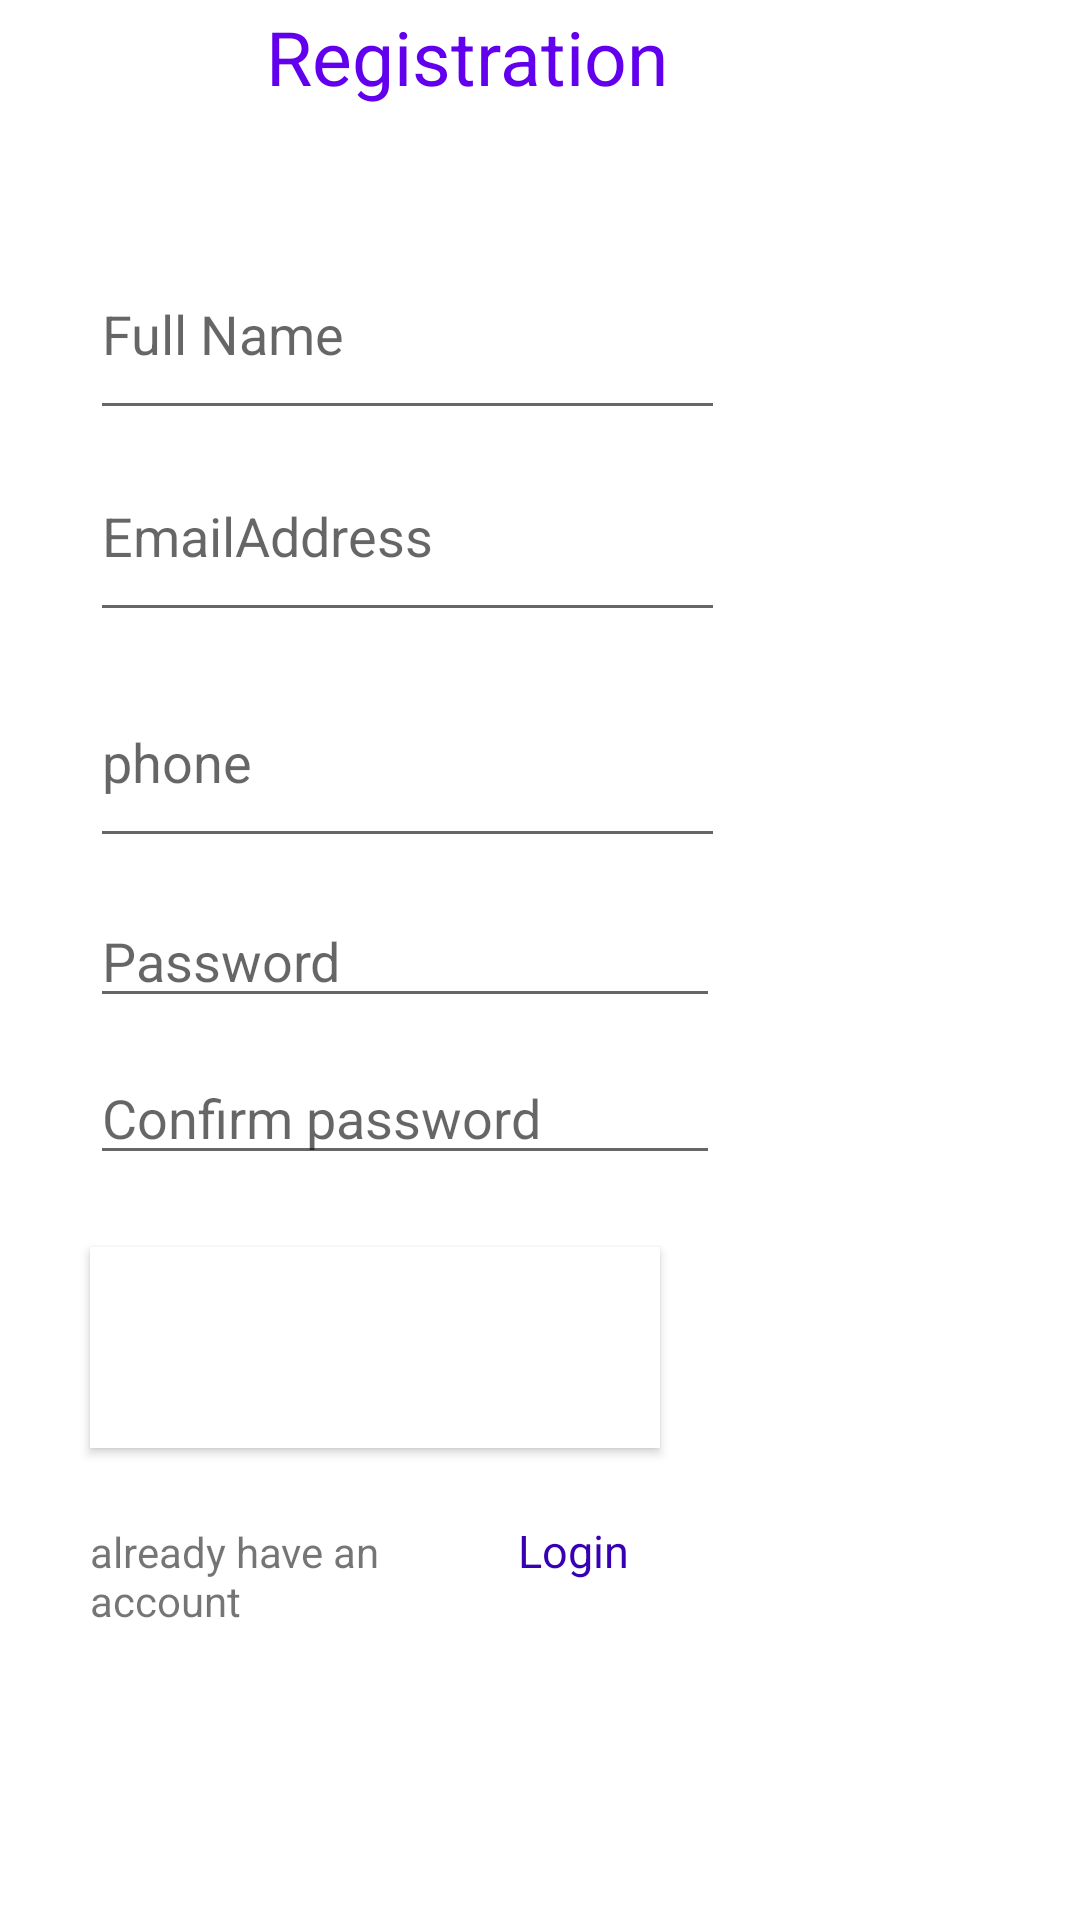

This screen was rendered from an Android layout file. Write that file and the resources it references.
<!-- AndroidManifest.xml: application theme Theme.Mid_login -->
<!-- res/layout/activity_main.xml -->
<?xml version="1.0" encoding="utf-8"?>
<androidx.constraintlayout.widget.ConstraintLayout xmlns:android="http://schemas.android.com/apk/res/android"
    xmlns:app="http://schemas.android.com/apk/res-auto"
    xmlns:tools="http://schemas.android.com/tools"
    android:layout_width="match_parent"
    android:layout_height="match_parent"
    tools:context=".MainActivity">


    <TextView
        android:id="@+id/textView"
        android:layout_width="183dp"
        android:layout_height="0dp"
        android:layout_marginTop="2dp"
        android:layout_marginBottom="7dp"
        android:text="Registration"
        android:textColor="@color/purple_500"
        android:textSize="25sp"
        app:layout_constraintBottom_toTopOf="@+id/Edit_name"
        app:layout_constraintEnd_toEndOf="parent"
        app:layout_constraintStart_toStartOf="parent"
        app:layout_constraintTop_toTopOf="parent" />

    <EditText
        android:id="@+id/Edit_name"
        android:layout_width="0dp"
        android:layout_height="0dp"

        android:ems="10"
        android:hint="Full Name"
        android:inputType="textPersonName"
        app:layout_constraintBottom_toTopOf="@+id/Edit_emailaddress"
        app:layout_constraintEnd_toEndOf="@+id/Edit_emailaddress"
        app:layout_constraintStart_toStartOf="@+id/Edit_emailaddress"
        app:layout_constraintTop_toBottomOf="@+id/textView" />

    <EditText
        android:id="@+id/Edit_emailaddress"
        android:layout_width="0dp"
        android:layout_height="0dp"
        android:layout_marginBottom="8dp"
        android:ems="10"
        android:hint="EmailAddress"
        app:layout_constraintBottom_toTopOf="@+id/Edit_TextPhone"
        app:layout_constraintEnd_toEndOf="@+id/Edit_TextPhone"
        app:layout_constraintStart_toStartOf="@+id/Edit_TextPhone"
        app:layout_constraintTop_toBottomOf="@+id/Edit_name" />

    <EditText
        android:id="@+id/Edit_TextPhone"
        android:layout_width="0dp"
        android:layout_height="0dp"
        android:layout_marginStart="30dp"
        android:layout_marginEnd="30dp"
        android:layout_marginBottom="12dp"
        android:ems="10"
        android:hint="phone"
        app:layout_constraintBottom_toTopOf="@+id/Edit_passsword"
        app:layout_constraintEnd_toEndOf="@+id/textView"
        app:layout_constraintStart_toStartOf="parent"
        app:layout_constraintTop_toBottomOf="@+id/Edit_emailaddress" />

    <EditText
        android:id="@+id/Edit_passsword"
        android:layout_width="wrap_content"
        android:layout_height="wrap_content"

        android:layout_marginBottom="11dp"
        android:ems="10"
        android:hint="Password"
        app:layout_constraintBottom_toTopOf="@+id/Edit_password3"
        app:layout_constraintStart_toStartOf="@+id/Edit_TextPhone"
        app:layout_constraintTop_toBottomOf="@+id/Edit_TextPhone" />

    <EditText
        android:id="@+id/Edit_password3"
        android:layout_width="wrap_content"
        android:layout_height="wrap_content"
        android:layout_marginBottom="24dp"
        android:ems="10"
        android:hint="Confirm password"
        app:layout_constraintBottom_toTopOf="@+id/button2"
        app:layout_constraintStart_toStartOf="@+id/Edit_passsword"
        app:layout_constraintTop_toBottomOf="@+id/Edit_passsword" />

    <Button
        android:id="@+id/button2"
        android:layout_width="190dp"
        android:layout_height="0dp"
        android:layout_marginStart="30dp"
        android:layout_marginBottom="24dp"
        android:background="@color/white"
        android:text="Signup"
        android:textColor="@color/white"
        app:layout_constraintBottom_toTopOf="@+id/gotologin"
        app:layout_constraintStart_toStartOf="parent"
        app:layout_constraintTop_toBottomOf="@+id/Edit_password3" />

    <TextView
        android:id="@+id/textView6"
        android:layout_width="0dp"
        android:layout_height="65dp"
        android:layout_marginStart="30dp"
        android:text="already have an account"
        app:layout_constraintBaseline_toBaselineOf="@+id/gotologin"
        app:layout_constraintEnd_toStartOf="@+id/gotologin"
        app:layout_constraintStart_toStartOf="parent" />

    <TextView
        android:id="@+id/gotologin"
        android:layout_width="0dp"
        android:layout_height="0dp"

        android:layout_marginEnd="45dp"
        android:layout_marginBottom="66dp"
        android:text="Login"
        android:textColor="@color/purple_700"
        android:textSize="15sp"
        app:layout_constraintBottom_toBottomOf="parent"
        app:layout_constraintEnd_toEndOf="parent"
        app:layout_constraintStart_toEndOf="@+id/textView6"
        app:layout_constraintTop_toBottomOf="@+id/button2" />

</androidx.constraintlayout.widget.ConstraintLayout>
<!-- resources referenced by this layout -->
<resources>
  <style name="Theme.Mid_login" parent="Theme.MaterialComponents.DayNight.DarkActionBar">
          
          <item name="colorPrimary">@color/purple_500</item>
          <item name="colorPrimaryVariant">@color/purple_700</item>
          <item name="colorOnPrimary">@color/white</item>
          
          <item name="colorSecondary">@color/teal_200</item>
          <item name="colorSecondaryVariant">@color/teal_700</item>
          <item name="colorOnSecondary">@color/black</item>
          
          <item name="android:statusBarColor">?attr/colorPrimaryVariant</item>
          
      </style>
  <!-- not gathered from this repository: default colours our renderer supplied (Android Studio template values) -->
  <color name="purple_500">#FF6200EE</color>
  <color name="purple_700">#FF3700B3</color>
  <color name="teal_200">#FF03DAC5</color>
  <color name="teal_700">#FF018786</color>
  <color name="black">#FF000000</color>
  <color name="white">#FFFFFFFF</color>
</resources>
